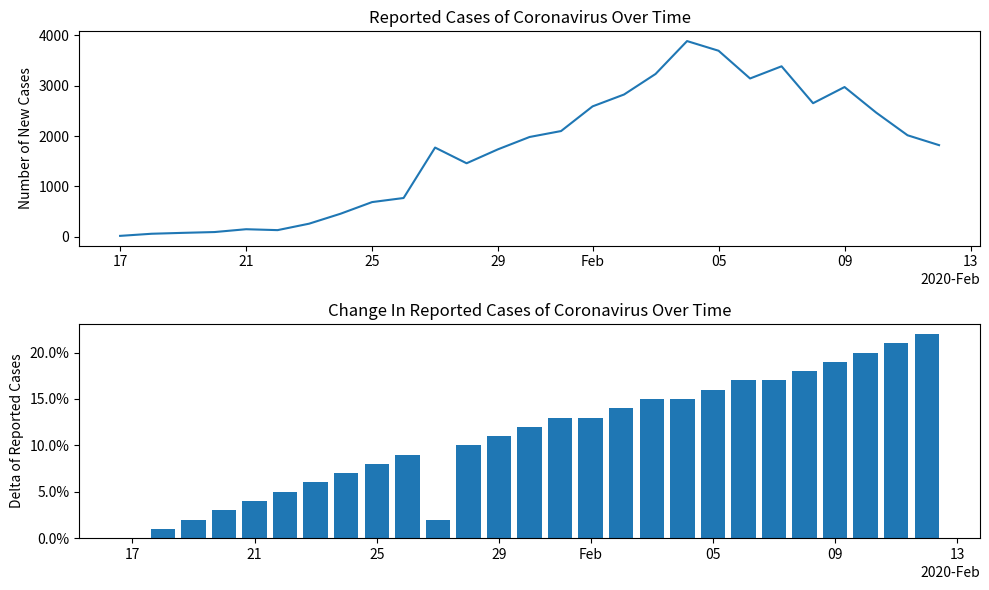

Source code (Python):
import matplotlib.pyplot as plt
import matplotlib.dates as mdates
import matplotlib.ticker as mtick
import numpy as np

# original formatter
days = mdates.DayLocator()
days_fmt = mdates.DateFormatter('%D')
# for concise date formatter
date_locator = mdates.AutoDateLocator(minticks=6, maxticks=10)
cncs_fmt = mdates.ConciseDateFormatter(date_locator)
# for percent formatter
prcnt_locator = mtick.AutoLocator()
prcnt_fmt = mtick.PercentFormatter()

chinaDailyConfirmed = {"date":{"1":"2020-01-17","2":"2020-01-18","3":"2020-01-19","4":"2020-01-20","5":"2020-01-21","6":"2020-01-22","7":"2020-01-23","8":"2020-01-24","9":"2020-01-25","10":"2020-01-26","11":"2020-01-27","12":"2020-01-28","13":"2020-01-29","14":"2020-01-30","15":"2020-01-31","16":"2020-02-01","17":"2020-02-02","18":"2020-02-03","19":"2020-02-04","20":"2020-02-05","21":"2020-02-06","22":"2020-02-07","23":"2020-02-08","24":"2020-02-09","25":"2020-02-10","26":"2020-02-11","27":"2020-02-12"},"confirmed":{"1":62,"2":121,"3":198,"4":291,"5":440,"6":571,"7":830,"8":1287,"9":1975,"10":2744,"11":4515,"12":5974,"13":7711,"14":9692,"15":11791,"16":14380,"17":17205,"18":20438,"19":24324,"20":28018,"21":31161,"22":34546,"23":37198,"24":40171,"25":42638,"26":44653,"27":46472},"new cases":{"1":17,"2":59,"3":77,"4":93,"5":149,"6":131,"7":259,"8":457,"9":688,"10":769,"11":1771,"12":1459,"13":1737,"14":1981,"15":2099,"16":2589,"17":2825,"18":3233,"19":3886,"20":3694,"21":3143,"22":3385,"23":2652,"24":2973,"25":2467,"26":2015,"27":1819},"delta":{"1":"38","2":"95","3":"64","4":"47","5":"51","6":"30","7":"45","8":"55","9":"53","10":"39","11":"64","12":"32","13":"29","14":"26","15":"22","16":"22","17":"20","18":"19","19":"19","20":"15","21":"11","22":"11","23":"7.7","24":"8.0","25":"6.1","26":"4.7","27":"\/"}}

# fun style change
# plt.xkcd()

# automatically format the layout
plt.rcParams.update({'figure.autolayout': True})

# exatract data
dates = np.array(list(chinaDailyConfirmed['date'].values()), dtype='datetime64')
cases = list(chinaDailyConfirmed['new cases'].values())
deltas = list(chinaDailyConfirmed['delta'].values())

# setup plot
fig, axs = plt.subplots(figsize=(10, 6), nrows=2, ncols=1)

# plot first axes
axs[0].plot(dates, cases)

# format ticks
# axs[0].xaxis.set_major_locator(days)
# axs[0].xaxis.set_major_formatter(days_fmt)
axs[0].xaxis.set_major_locator(date_locator)
axs[0].xaxis.set_major_formatter(cncs_fmt)

# round to nearest days
# datemin = np.datetime64(dates[0], 'D')
# datemax = np.datetime64(dates[-1], 'D') + np.timedelta64(1, 'D')
# axs[0].set_xlim(datemin, datemax)

# set labels
axs[0].set(ylabel='Number of New Cases', title='Reported Cases of Coronavirus Over Time')

# rotating x-axis labels
# labels = axs[0].get_xticklabels()
# plt.setp(labels, rotation=45, horizontalalignment='right')

# plot second axes
axs[1].bar(dates, deltas)

# format ticks
axs[1].xaxis.set_major_locator(date_locator)
axs[1].xaxis.set_major_formatter(cncs_fmt)
axs[1].yaxis.set_major_locator(prcnt_locator)
axs[1].yaxis.set_major_formatter(prcnt_fmt)

# set labels
axs[1].set(ylabel='Delta of Reported Cases', title='Change In Reported Cases of Coronavirus Over Time')

plt.show()